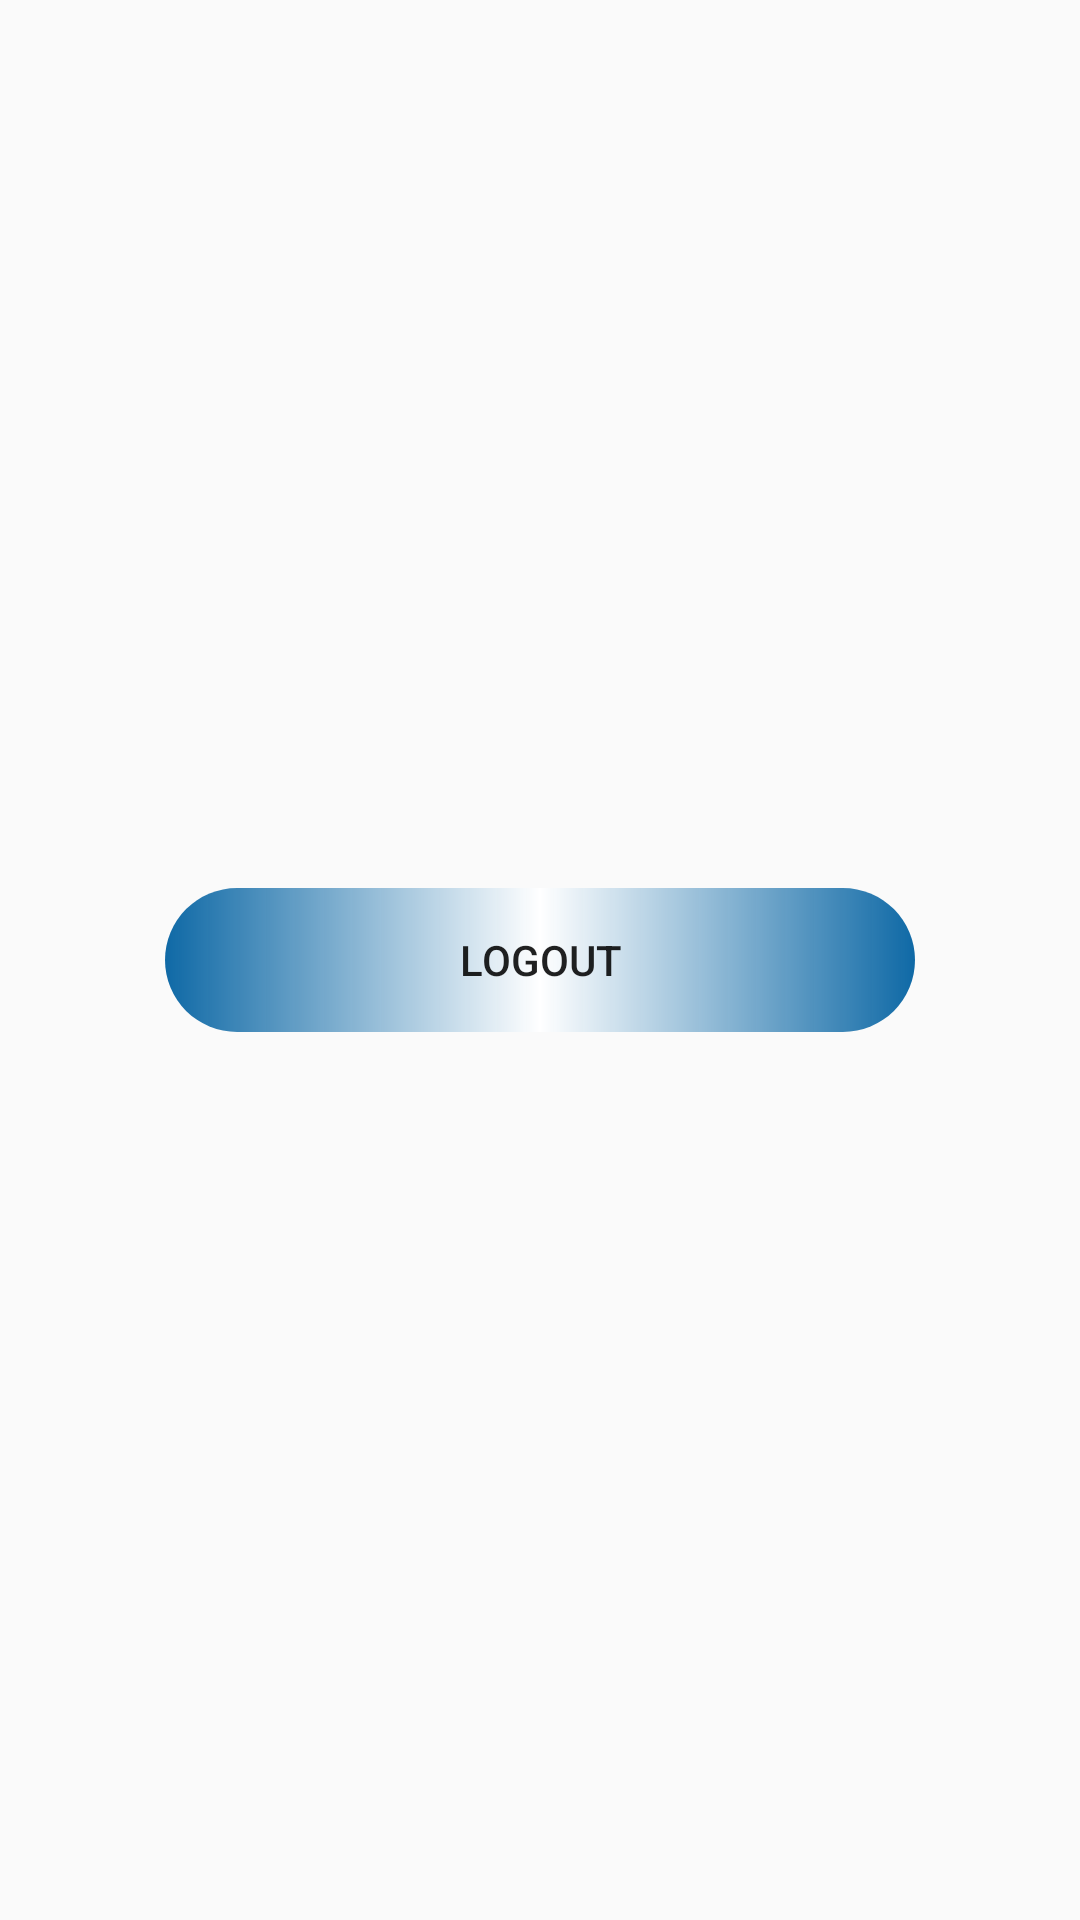

Produce the Android XML layout that renders to this screen, including the resource entries it uses.
<!-- AndroidManifest.xml: application theme AppTheme -->
<!-- res/layout/activity_home.xml -->
<?xml version="1.0" encoding="utf-8"?>
<RelativeLayout xmlns:android="http://schemas.android.com/apk/res/android"
    xmlns:app="http://schemas.android.com/apk/res-auto"
    xmlns:tools="http://schemas.android.com/tools"
    android:layout_width="match_parent"
    android:layout_height="match_parent"
    tools:context=".HomeActivity">

<Button
    android:layout_width="250dp"
    android:layout_height="wrap_content"
    android:gravity="center"
    android:text="LogOut"
    android:layout_centerVertical="true"
    android:layout_centerHorizontal="true"
    android:background="@drawable/loginbtn"
    android:id="@+id/logoutbtn"
    android:onClick="logout"/>






</RelativeLayout>
<!-- resources referenced by this layout -->
<resources>
  <!-- drawable loginbtn (drawable) -->
  <?xml version="1.0" encoding="utf-8"?>
  <shape xmlns:android="http://schemas.android.com/apk/res/android" android:shape="rectangle">
  
      <gradient
          android:startColor="#F20261A1"
          android:centerColor="#ffff"
          android:endColor="#F20261A1"
          android:angle="360"/>
      <corners
          android:radius="200dp"/>
  
  </shape>
  <style name="AppTheme" parent="Theme.AppCompat.Light.NoActionBar">
          
          <item name="colorPrimary">#046FEA</item>
          <item name="colorPrimaryDark">#046FEA</item>
          <item name="colorAccent">#046FEA</item>
      </style>
</resources>
